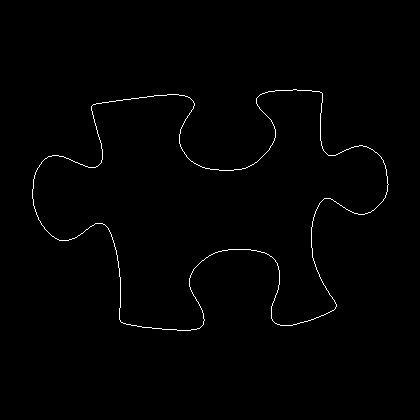

The file beside this chart, header and first rows:
32, 189
32, 190
32, 191
32, 192
32, 193
32, 194
32, 195
32, 196
32, 197
32, 198
33, 199
33, 200
33, 201
33, 202
33, 203
33, 204
33, 205
34, 206
34, 207
34, 208
35, 209
35, 210
35, 211
36, 212
36, 213
36, 214
37, 215
37, 216
38, 217
38, 218
38, 219
39, 220
40, 221
40, 222
41, 223
41, 224
42, 225
43, 226
44, 227
44, 228
45, 229
46, 230
47, 231
48, 232
49, 233
50, 234
51, 235
52, 236
53, 236
54, 237
55, 238
56, 238
57, 239
58, 239
59, 240
60, 240
61, 240
62, 240
63, 240
64, 240
65, 240
... 1,305 more rows
